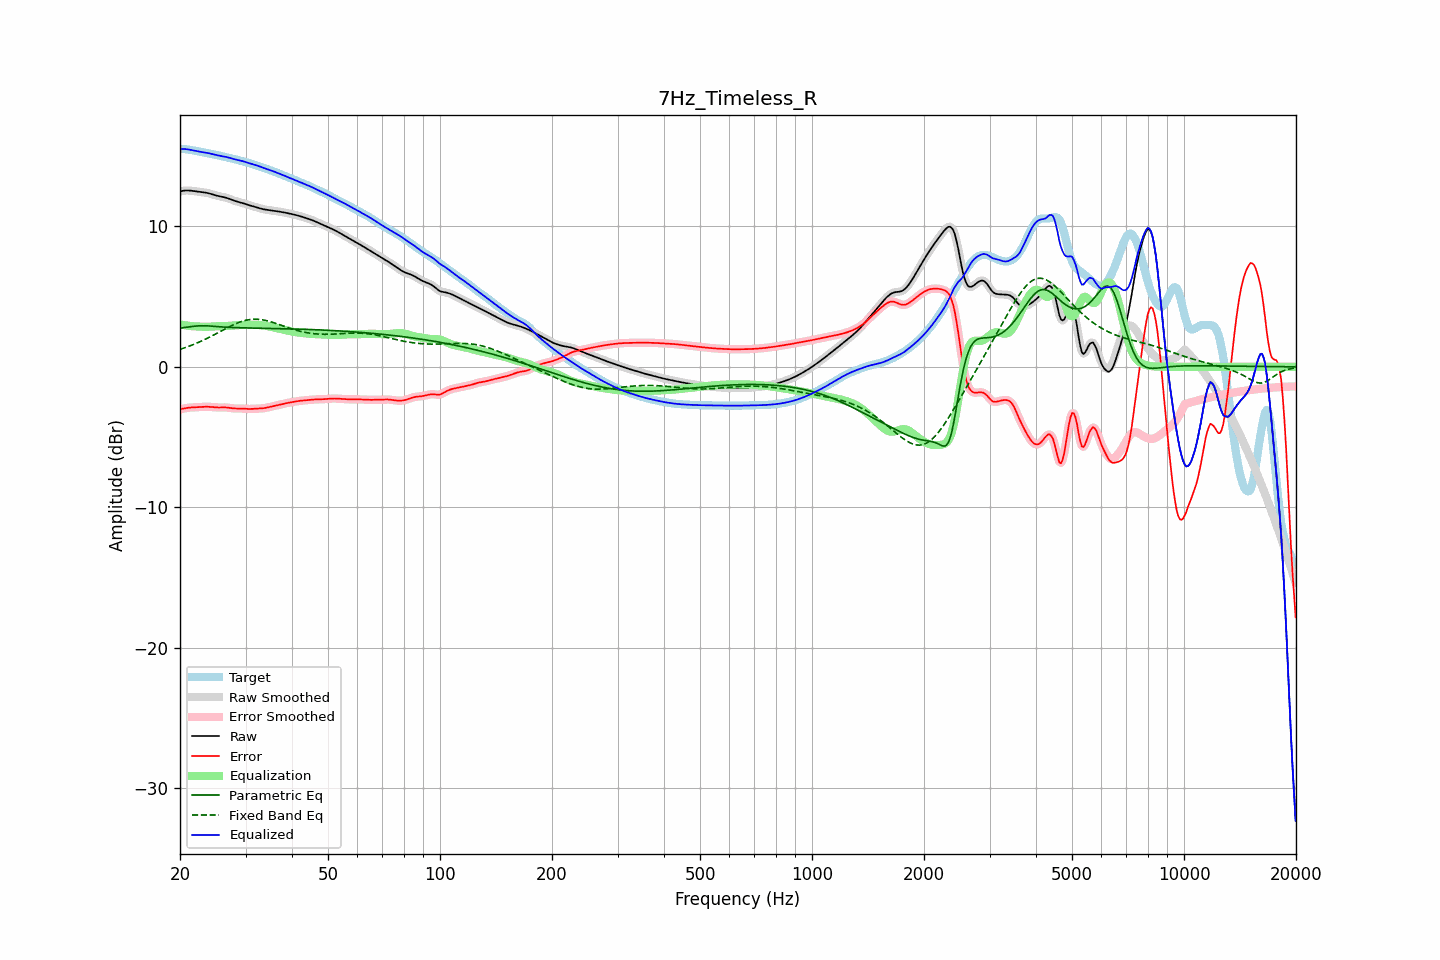

Values plotted in this chart, from the file beside it:
frequency, raw, error, smoothed, error_smoothed, equalization, parametric_eq, fixed_band_eq, equalized_raw, equalized_smoothed, target
20.00, 12.49, -3.03, 12.49, -3.03, 3.02, 2.76, 1.24, 15.51, 15.51, 15.52
20.20, 12.51, -3.00, 12.51, -3.00, 3.00, 2.77, 1.28, 15.51, 15.51, 15.51
20.40, 12.53, -2.98, 12.53, -2.98, 2.98, 2.79, 1.32, 15.51, 15.51, 15.51
20.61, 12.54, -2.95, 12.54, -2.95, 2.96, 2.80, 1.36, 15.50, 15.50, 15.50
20.81, 12.55, -2.93, 12.55, -2.93, 2.94, 2.81, 1.40, 15.49, 15.49, 15.48
21.02, 12.55, -2.92, 12.55, -2.92, 2.92, 2.83, 1.44, 15.47, 15.47, 15.47
21.23, 12.55, -2.90, 12.55, -2.90, 2.91, 2.85, 1.48, 15.46, 15.45, 15.45
21.44, 12.54, -2.89, 12.54, -2.89, 2.90, 2.86, 1.53, 15.43, 15.43, 15.43
21.66, 12.52, -2.89, 12.52, -2.89, 2.89, 2.87, 1.57, 15.41, 15.41, 15.41
21.87, 12.50, -2.88, 12.50, -2.88, 2.88, 2.89, 1.62, 15.39, 15.39, 15.39
22.09, 12.49, -2.88, 12.49, -2.88, 2.88, 2.90, 1.66, 15.36, 15.36, 15.37
22.31, 12.47, -2.87, 12.47, -2.87, 2.87, 2.91, 1.71, 15.34, 15.34, 15.35
22.54, 12.46, -2.87, 12.46, -2.87, 2.86, 2.92, 1.76, 15.32, 15.32, 15.32
22.76, 12.44, -2.86, 12.44, -2.86, 2.86, 2.92, 1.82, 15.30, 15.30, 15.30
22.99, 12.43, -2.85, 12.43, -2.85, 2.85, 2.93, 1.87, 15.28, 15.28, 15.28
23.22, 12.41, -2.84, 12.41, -2.84, 2.85, 2.92, 1.92, 15.26, 15.26, 15.26
23.45, 12.40, -2.84, 12.39, -2.84, 2.85, 2.92, 1.98, 15.24, 15.24, 15.24
23.69, 12.37, -2.84, 12.37, -2.84, 2.85, 2.92, 2.03, 15.22, 15.22, 15.22
23.92, 12.35, -2.85, 12.35, -2.85, 2.85, 2.91, 2.09, 15.20, 15.20, 15.19
24.16, 12.32, -2.86, 12.32, -2.86, 2.86, 2.90, 2.15, 15.18, 15.18, 15.17
24.40, 12.28, -2.87, 12.28, -2.87, 2.87, 2.89, 2.21, 15.15, 15.15, 15.15
24.65, 12.24, -2.88, 12.24, -2.88, 2.88, 2.88, 2.27, 15.12, 15.12, 15.12
24.89, 12.21, -2.89, 12.21, -2.89, 2.88, 2.87, 2.33, 15.09, 15.09, 15.10
25.14, 12.18, -2.89, 12.18, -2.89, 2.89, 2.86, 2.39, 15.06, 15.06, 15.07
25.39, 12.15, -2.90, 12.15, -2.90, 2.89, 2.85, 2.45, 15.04, 15.04, 15.05
25.65, 12.13, -2.89, 12.13, -2.89, 2.89, 2.85, 2.51, 15.02, 15.02, 15.02
25.91, 12.10, -2.89, 12.11, -2.89, 2.89, 2.84, 2.57, 15.00, 15.00, 15.00
26.16, 12.08, -2.89, 12.08, -2.89, 2.89, 2.83, 2.64, 14.98, 14.98, 14.97
26.43, 12.06, -2.89, 12.06, -2.89, 2.90, 2.82, 2.70, 14.96, 14.96, 14.95
26.69, 12.02, -2.90, 12.02, -2.90, 2.91, 2.82, 2.76, 14.93, 14.93, 14.92
26.96, 11.99, -2.91, 11.99, -2.91, 2.92, 2.81, 2.82, 14.90, 14.90, 14.90
27.23, 11.94, -2.92, 11.94, -2.93, 2.93, 2.80, 2.87, 14.87, 14.87, 14.87
27.50, 11.90, -2.94, 11.90, -2.94, 2.94, 2.80, 2.93, 14.84, 14.84, 14.84
27.77, 11.86, -2.96, 11.86, -2.96, 2.95, 2.80, 2.98, 14.80, 14.80, 14.81
28.05, 11.82, -2.97, 11.82, -2.97, 2.96, 2.79, 3.04, 14.77, 14.77, 14.78
28.33, 11.78, -2.97, 11.78, -2.97, 2.96, 2.79, 3.08, 14.75, 14.75, 14.75
28.62, 11.75, -2.97, 11.75, -2.97, 2.97, 2.78, 3.13, 14.72, 14.72, 14.72
28.90, 11.72, -2.97, 11.72, -2.97, 2.97, 2.78, 3.18, 14.70, 14.70, 14.69
29.19, 11.69, -2.97, 11.69, -2.97, 2.98, 2.78, 3.22, 14.67, 14.67, 14.66
29.48, 11.66, -2.97, 11.66, -2.97, 2.98, 2.77, 3.25, 14.64, 14.64, 14.63
29.78, 11.62, -2.98, 11.62, -2.98, 2.98, 2.77, 3.29, 14.60, 14.60, 14.60
30.08, 11.58, -2.99, 11.58, -2.99, 2.99, 2.77, 3.31, 14.57, 14.57, 14.57
30.38, 11.54, -3.00, 11.54, -3.00, 2.99, 2.77, 3.34, 14.53, 14.53, 14.54
30.68, 11.50, -3.00, 11.50, -3.00, 2.99, 2.76, 3.36, 14.50, 14.50, 14.50
30.99, 11.47, -3.00, 11.47, -3.00, 2.99, 2.76, 3.37, 14.47, 14.47, 14.47
31.30, 11.44, -3.00, 11.44, -3.00, 2.99, 2.76, 3.38, 14.43, 14.43, 14.43
31.61, 11.41, -2.99, 11.41, -2.99, 2.99, 2.76, 3.39, 14.40, 14.40, 14.40
31.93, 11.37, -2.98, 11.37, -2.98, 2.99, 2.76, 3.39, 14.36, 14.36, 14.36
32.24, 11.34, -2.98, 11.34, -2.98, 2.98, 2.75, 3.39, 14.32, 14.32, 14.32
32.57, 11.30, -2.98, 11.30, -2.98, 2.98, 2.75, 3.38, 14.28, 14.28, 14.28
32.89, 11.27, -2.97, 11.27, -2.97, 2.97, 2.75, 3.37, 14.24, 14.24, 14.24
33.22, 11.24, -2.96, 11.24, -2.96, 2.96, 2.75, 3.35, 14.20, 14.20, 14.20
33.55, 11.21, -2.95, 11.21, -2.95, 2.94, 2.75, 3.33, 14.15, 14.16, 14.16
33.89, 11.19, -2.93, 11.19, -2.93, 2.92, 2.74, 3.31, 14.12, 14.12, 14.12
34.23, 11.17, -2.90, 11.17, -2.90, 2.90, 2.74, 3.28, 14.08, 14.08, 14.08
34.57, 11.16, -2.88, 11.16, -2.88, 2.88, 2.74, 3.25, 14.04, 14.04, 14.04
34.92, 11.14, -2.86, 11.14, -2.86, 2.86, 2.74, 3.22, 14.00, 14.00, 14.00
35.27, 11.13, -2.83, 11.13, -2.83, 2.83, 2.73, 3.19, 13.96, 13.96, 13.96
35.62, 11.11, -2.80, 11.11, -2.80, 2.81, 2.73, 3.15, 13.92, 13.92, 13.92
35.97, 11.09, -2.78, 11.10, -2.78, 2.78, 2.73, 3.11, 13.87, 13.87, 13.87
... 635 more rows
